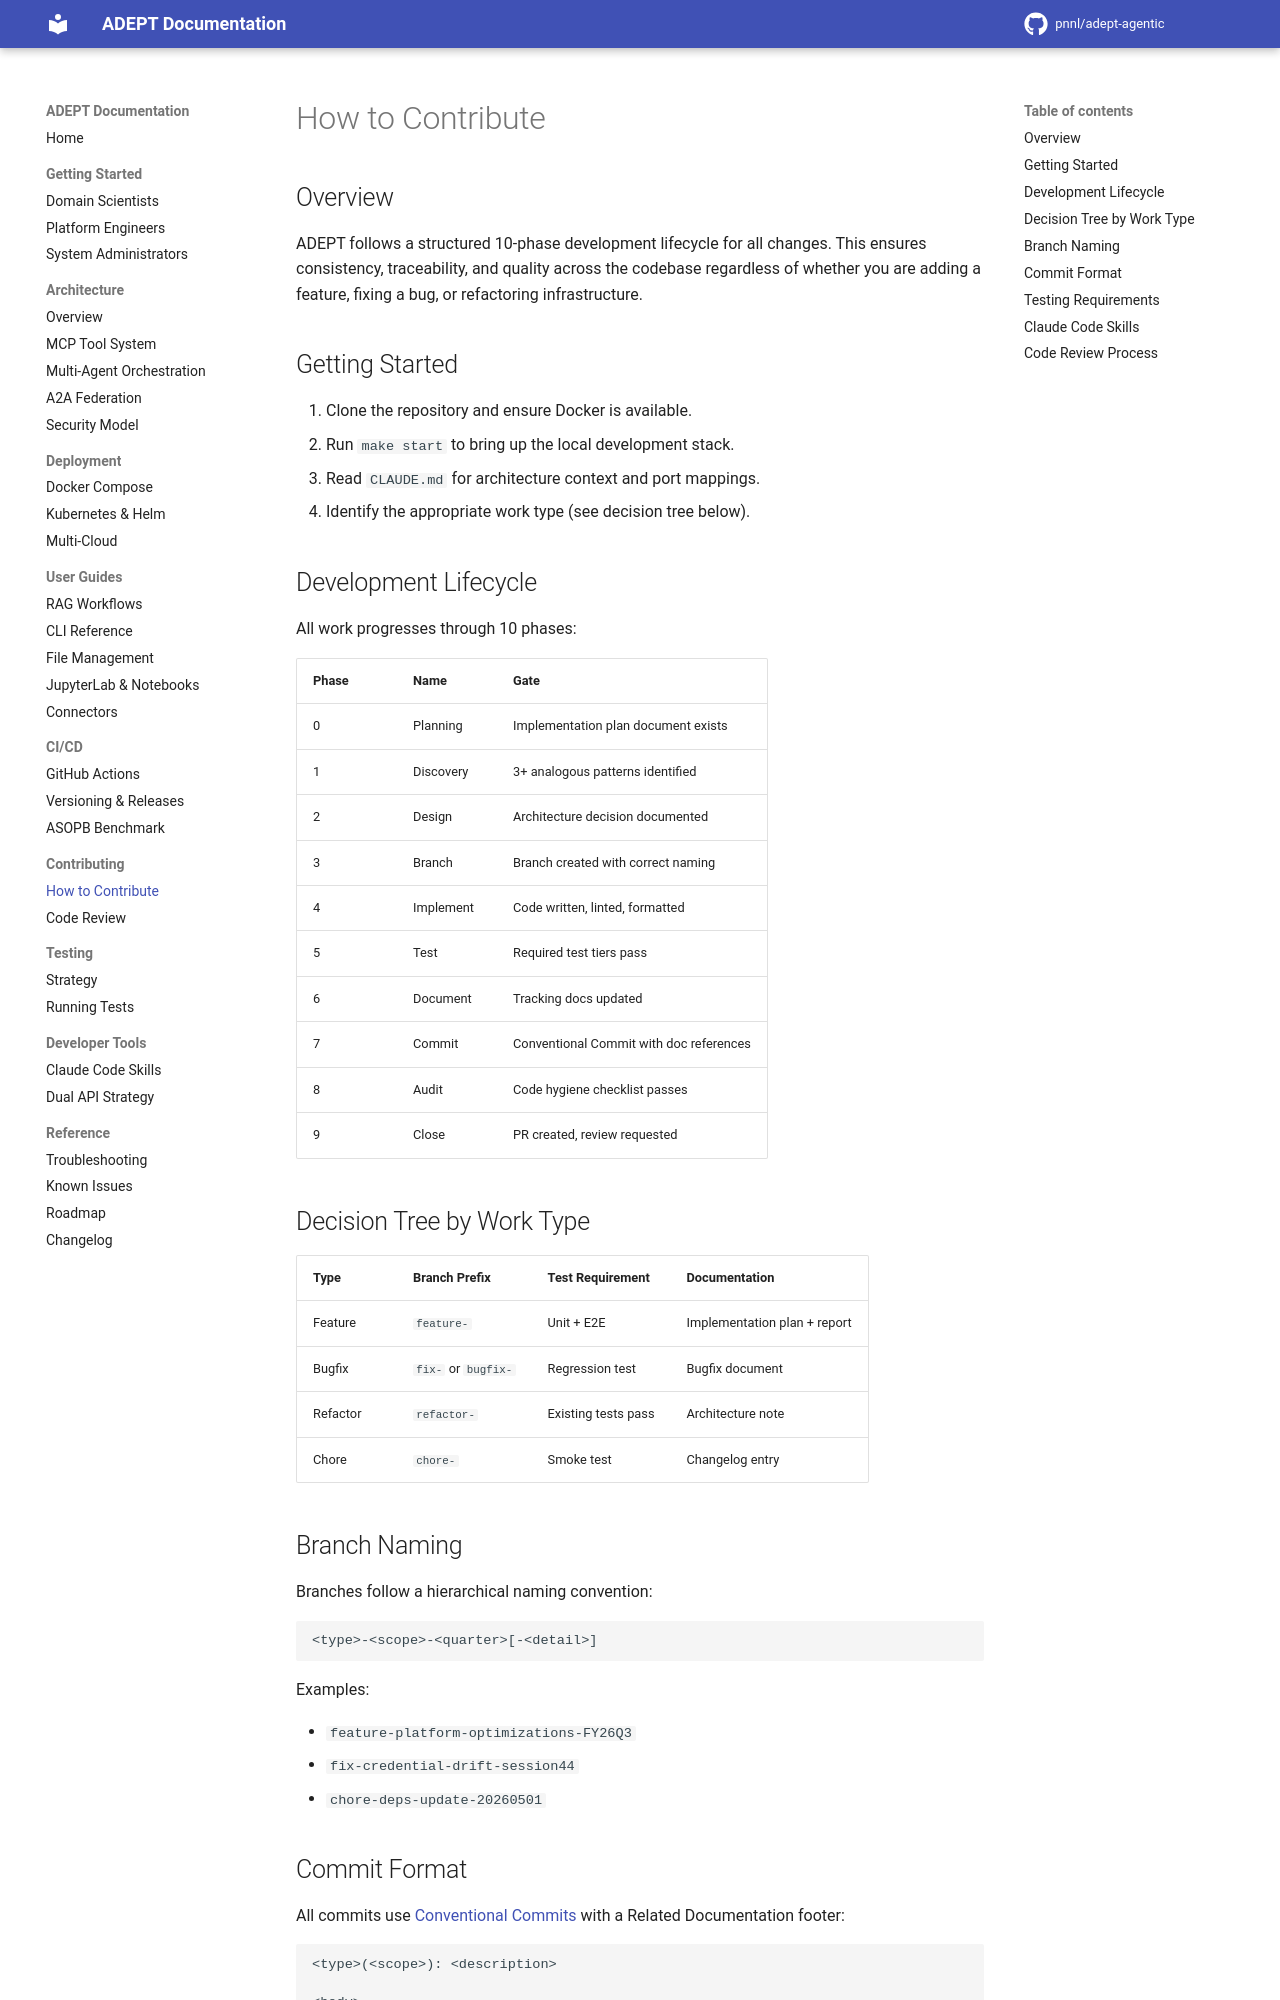

repository: pnnl/adept-agentic · page: contributing/how-to-contribute/index.html · generator: mkdocs

# How to Contribute

## Overview

ADEPT follows a structured 10-phase development lifecycle for all changes. This ensures consistency, traceability, and quality across the codebase regardless of whether you are adding a feature, fixing a bug, or refactoring infrastructure.

## Getting Started

1. Clone the repository and ensure Docker is available.
2. Run `make start` to bring up the local development stack.
3. Read `CLAUDE.md` for architecture context and port mappings.
4. Identify the appropriate work type (see decision tree below).

## Development Lifecycle

All work progresses through 10 phases:

| Phase | Name | Gate |
|-------|------|------|
| 0 | Planning | Implementation plan document exists |
| 1 | Discovery | 3+ analogous patterns identified |
| 2 | Design | Architecture decision documented |
| 3 | Branch | Branch created with correct naming |
| 4 | Implement | Code written, linted, formatted |
| 5 | Test | Required test tiers pass |
| 6 | Document | Tracking docs updated |
| 7 | Commit | Conventional Commit with doc references |
| 8 | Audit | Code hygiene checklist passes |
| 9 | Close | PR created, review requested |

## Decision Tree by Work Type

| Type | Branch Prefix | Test Requirement | Documentation |
|------|---------------|------------------|---------------|
| Feature | `feature-` | Unit + E2E | Implementation plan + report |
| Bugfix | `fix-` or `bugfix-` | Regression test | Bugfix document |
| Refactor | `refactor-` | Existing tests pass | Architecture note |
| Chore | `chore-` | Smoke test | Changelog entry |

## Branch Naming

Branches follow a hierarchical naming convention:

```
<type>-<scope>-<quarter>[-<detail>]
```

Examples:

- `feature-platform-optimizations-FY26Q3`
- `fix-credential-drift-session44`
- `chore-deps-update-20260501`
